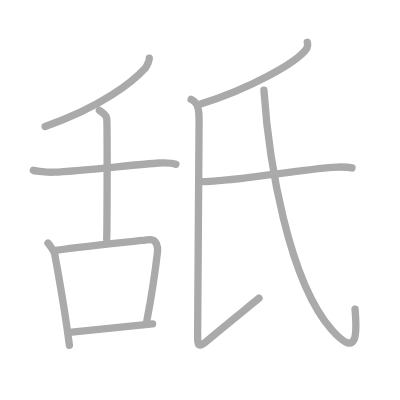
t = 0.00 s
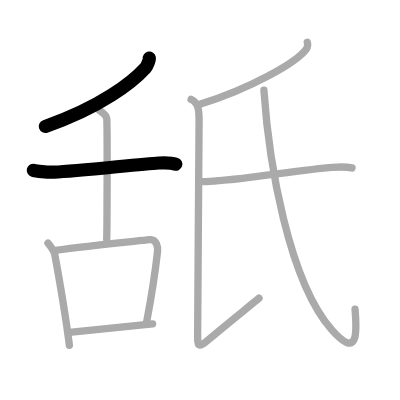
t = 2.00 s
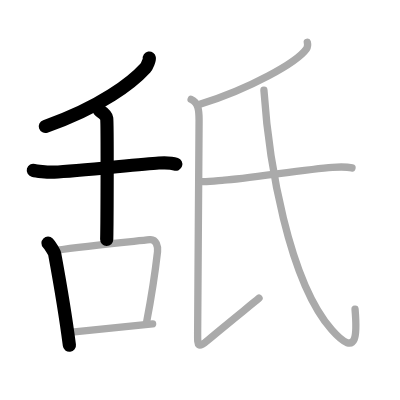
t = 4.00 s
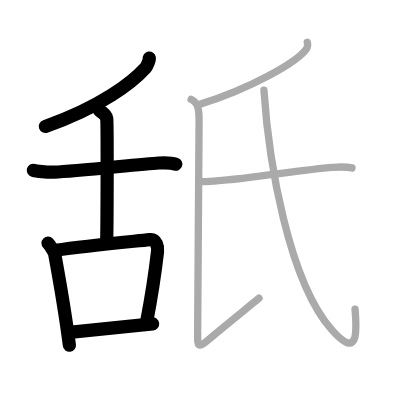
t = 6.00 s
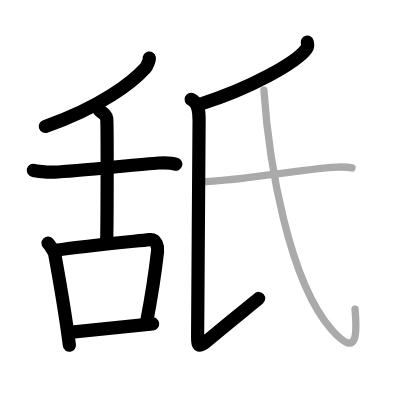
t = 8.00 s
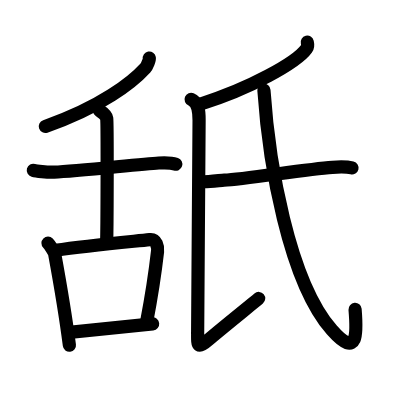
t = 10.00 s

The animated SVG that drew these frames (rendered in a browser with its animation timeline set to each time). Animation: 10 SMIL elements (animate=10); one cycle of 10.00 s.

<?xml version="1.0" standalone="no"?>
<!DOCTYPE svg PUBLIC "-//W3C//DTD SVG 1.1//EN"   "http://www.w3.org/Graphics/SVG/1.1/DTD/svg11.dtd">
<svg width="400px" height="400px"  version="1.1" xmlns="http://www.w3.org/2000/svg">
  <defs>
    <marker id="Triangle" viewBox="0 0 10 10" refX="0" refY="5" markerUnits="strokeWidth" markerWidth="3" style="stroke-opacity:0%;fill:#aaaaaa;" markerHeight="2" orient="auto">
      <path d="M 0 0 L 10 5 L 0 10 z" />
    </marker>
    
    <marker id="Arrow" viewBox="0 0 10 10" refX="5" refY="5" markerUnits="strokeWidth" markerWidth="1.8" style="stroke-opacity:0%;fill:#770000;" markerHeight="2" orient="auto">
      <path d="M 0 4 L 6 4 L 4 1 L 10 5 L 4 9 L 6 6 L 0 6 z" />
        <circle cx="5" cy="5" r="5" />
      </marker>
    
    <marker id="TriangleRed" viewBox="0 0 10 10" refX="0" refY="5" markerUnits="strokeWidth" markerWidth="3" style="stroke-opacity:0%;fill:#CC0000;" markerHeight="2" orient="auto">
      <path d="M 0 0 L 10 5 L 0 10 z" />
    </marker>
    
    <marker id="ArrowRed" viewBox="0 0 10 10" refX="5" refY="5" markerUnits="strokeWidth" markerWidth="1.8" style="stroke-opacity:0%;fill:#CC0000;" markerHeight="2" orient="auto">
      <path d="M 0 4 L 6 4 L 4 1 L 10 5 L 4 9 L 6 6 L 0 6 z" />
        <circle cx="5" cy="5" r="5" />
      </marker>
    
  </defs>
  
  <path style="fill:#ffffff; fill-opacity:100%; fill-rule:evenodd; stroke-width:0;" d="M 0 0 L 400px 0 L 400px 400px L 0 400px L 0 0" />

  <g transform="scale(3.6697247706422 3.6697247706422)">
<path style="fill:none; fill-opacity:0%; fill-rule:evenodd; stroke:#aaaaaa; stroke-opacity:100%; stroke-width: 1.5pt; stroke-linejoin:round; stroke-linecap:round;" d="M40.69 15.83c0.08 0.46-0.62 2.2-1.07 2.69C36.19 22.3 27.5 29.22 12.31 34.46"></path>
<path style="fill:none; fill-opacity:0%; fill-rule:evenodd; stroke:#aaaaaa; stroke-opacity:100%; stroke-width: 1.5pt; stroke-linejoin:round; stroke-linecap:round;" d="M9.08 46.42c0.75 0.21 3.67 0.58 5.67 0.5c6.64-0.28 23.52-2.23 28.5-2.5c1.24-0.07 3.25-0.17 4.67 0.33"></path>
<path style="fill:none; fill-opacity:0%; fill-rule:evenodd; stroke:#aaaaaa; stroke-opacity:100%; stroke-width: 1.5pt; stroke-linejoin:round; stroke-linecap:round;" d="M27.08 30.08c0.53 0.35 1.9 1.46 2 2.17c0.2 1.31 0.11 28.48 0 33"></path>
<path style="fill:none; fill-opacity:0%; fill-rule:evenodd; stroke:#aaaaaa; stroke-opacity:100%; stroke-width: 1.5pt; stroke-linejoin:round; stroke-linecap:round;" d="M13.08 66.25c0.47 0.48 1.72 2.37 1.83 3c1.33 7.25 2.89 16.25 4 24.83"></path>
<path style="fill:none; fill-opacity:0%; fill-rule:evenodd; stroke:#aaaaaa; stroke-opacity:100%; stroke-width: 1.5pt; stroke-linejoin:round; stroke-linecap:round;" d="M15.08 68.23c9.1-1.34 20.59-2.37 25.71-2.92c1.87-0.21 2.28 2.03 2.14 3.24c-0.68 5.97-1.68 12.43-3.01 19.37"></path>
<path style="fill:none; fill-opacity:0%; fill-rule:evenodd; stroke:#aaaaaa; stroke-opacity:100%; stroke-width: 1.5pt; stroke-linejoin:round; stroke-linecap:round;" d="M18.92 90.58c6.11-0.6 14.28-1.41 22.67-2.33"></path>
<path style="fill:none; fill-opacity:0%; fill-rule:evenodd; stroke:#aaaaaa; stroke-opacity:100%; stroke-width: 1.5pt; stroke-linejoin:round; stroke-linecap:round;" d="M83.74 11.5c0.11 0.45 0.23 1.15-0.22 1.8c-2.7 3.79-15.64 10.95-28.86 15.04"></path>
<path style="fill:none; fill-opacity:0%; fill-rule:evenodd; stroke:#aaaaaa; stroke-opacity:100%; stroke-width: 1.5pt; stroke-linejoin:round; stroke-linecap:round;" d="M52.08 27.08c2.02 0.84 2.17 3.14 2.17 5.67s-0.39 53.56-0.39 57.5s-0.25 5.06 3.02 2.25c3.28-2.81 11.68-9.56 13.7-11.25"></path>
<path style="fill:none; fill-opacity:0%; fill-rule:evenodd; stroke:#aaaaaa; stroke-opacity:100%; stroke-width: 1.5pt; stroke-linejoin:round; stroke-linecap:round;" d="M54.42 49.42c0.96 0.36 5.71-0.3 6.67-0.33c5.47-0.21 22.17-3 29.5-3.5c1.59-0.11 4.54-0.02 5.33 0.17"></path>
<path style="fill:none; fill-opacity:0%; fill-rule:evenodd; stroke:#aaaaaa; stroke-opacity:100%; stroke-width: 1.5pt; stroke-linejoin:round; stroke-linecap:round;" d="M71.92 24.58c1.3 19.43 6.69 51.91 18.5 65.33c7.33 8.33 6.83 0.33 6.33-5.67"></path>

<path style="fill:none; fill-opacity:0%; fill-rule:evenodd; stroke:#000000; stroke-opacity:100%; stroke-width: 2.7pt; stroke-linejoin:round; stroke-linecap:round;" d="M40.69 15.83c0.08 0.46-0.62 2.2-1.07 2.69C36.19 22.3 27.5 29.22 12.31 34.46" pathLength="100" stroke-dashoffset="100" stroke-dasharray="100 105"><animate id="dashAnim1" attributeName="stroke-dashoffset" from="100" to="0" dur="1s" calcMode="linear" fill="freeze"/></path>
<path style="fill:none; fill-opacity:0%; fill-rule:evenodd; stroke:#000000; stroke-opacity:100%; stroke-width: 2.7pt; stroke-linejoin:round; stroke-linecap:round;" d="M9.08 46.42c0.75 0.21 3.67 0.58 5.67 0.5c6.64-0.28 23.52-2.23 28.5-2.5c1.24-0.07 3.25-0.17 4.67 0.33" pathLength="100" stroke-dashoffset="100" stroke-dasharray="100 105"><animate id="dashAnim2" attributeName="stroke-dashoffset" from="100" to="0" dur="1s" calcMode="linear" begin="dashAnim1.end" fill="freeze"/></path>
<path style="fill:none; fill-opacity:0%; fill-rule:evenodd; stroke:#000000; stroke-opacity:100%; stroke-width: 2.7pt; stroke-linejoin:round; stroke-linecap:round;" d="M27.08 30.08c0.53 0.35 1.9 1.46 2 2.17c0.2 1.31 0.11 28.48 0 33" pathLength="100" stroke-dashoffset="100" stroke-dasharray="100 105"><animate id="dashAnim3" attributeName="stroke-dashoffset" from="100" to="0" dur="1s" calcMode="linear" begin="dashAnim2.end" fill="freeze"/></path>
<path style="fill:none; fill-opacity:0%; fill-rule:evenodd; stroke:#000000; stroke-opacity:100%; stroke-width: 2.7pt; stroke-linejoin:round; stroke-linecap:round;" d="M13.08 66.25c0.47 0.48 1.72 2.37 1.83 3c1.33 7.25 2.89 16.25 4 24.83" pathLength="100" stroke-dashoffset="100" stroke-dasharray="100 105"><animate id="dashAnim4" attributeName="stroke-dashoffset" from="100" to="0" dur="1s" calcMode="linear" begin="dashAnim3.end" fill="freeze"/></path>
<path style="fill:none; fill-opacity:0%; fill-rule:evenodd; stroke:#000000; stroke-opacity:100%; stroke-width: 2.7pt; stroke-linejoin:round; stroke-linecap:round;" d="M15.08 68.23c9.1-1.34 20.59-2.37 25.71-2.92c1.87-0.21 2.28 2.03 2.14 3.24c-0.68 5.97-1.68 12.43-3.01 19.37" pathLength="100" stroke-dashoffset="100" stroke-dasharray="100 105"><animate id="dashAnim5" attributeName="stroke-dashoffset" from="100" to="0" dur="1s" calcMode="linear" begin="dashAnim4.end" fill="freeze"/></path>
<path style="fill:none; fill-opacity:0%; fill-rule:evenodd; stroke:#000000; stroke-opacity:100%; stroke-width: 2.7pt; stroke-linejoin:round; stroke-linecap:round;" d="M18.92 90.58c6.11-0.6 14.28-1.41 22.67-2.33" pathLength="100" stroke-dashoffset="100" stroke-dasharray="100 105"><animate id="dashAnim6" attributeName="stroke-dashoffset" from="100" to="0" dur="1s" calcMode="linear" begin="dashAnim5.end" fill="freeze"/></path>
<path style="fill:none; fill-opacity:0%; fill-rule:evenodd; stroke:#000000; stroke-opacity:100%; stroke-width: 2.7pt; stroke-linejoin:round; stroke-linecap:round;" d="M83.74 11.5c0.11 0.45 0.23 1.15-0.22 1.8c-2.7 3.79-15.64 10.95-28.86 15.04" pathLength="100" stroke-dashoffset="100" stroke-dasharray="100 105"><animate id="dashAnim7" attributeName="stroke-dashoffset" from="100" to="0" dur="1s" calcMode="linear" begin="dashAnim6.end" fill="freeze"/></path>
<path style="fill:none; fill-opacity:0%; fill-rule:evenodd; stroke:#000000; stroke-opacity:100%; stroke-width: 2.7pt; stroke-linejoin:round; stroke-linecap:round;" d="M52.08 27.08c2.02 0.84 2.17 3.14 2.17 5.67s-0.39 53.56-0.39 57.5s-0.25 5.06 3.02 2.25c3.28-2.81 11.68-9.56 13.7-11.25" pathLength="100" stroke-dashoffset="100" stroke-dasharray="100 105"><animate id="dashAnim8" attributeName="stroke-dashoffset" from="100" to="0" dur="1s" calcMode="linear" begin="dashAnim7.end" fill="freeze"/></path>
<path style="fill:none; fill-opacity:0%; fill-rule:evenodd; stroke:#000000; stroke-opacity:100%; stroke-width: 2.7pt; stroke-linejoin:round; stroke-linecap:round;" d="M54.42 49.42c0.96 0.36 5.71-0.3 6.67-0.33c5.47-0.21 22.17-3 29.5-3.5c1.59-0.11 4.54-0.02 5.33 0.17" pathLength="100" stroke-dashoffset="100" stroke-dasharray="100 105"><animate id="dashAnim9" attributeName="stroke-dashoffset" from="100" to="0" dur="1s" calcMode="linear" begin="dashAnim8.end" fill="freeze"/></path>
<path style="fill:none; fill-opacity:0%; fill-rule:evenodd; stroke:#000000; stroke-opacity:100%; stroke-width: 2.7pt; stroke-linejoin:round; stroke-linecap:round;" d="M71.92 24.58c1.3 19.43 6.69 51.91 18.5 65.33c7.33 8.33 6.83 0.33 6.33-5.67" pathLength="100" stroke-dashoffset="100" stroke-dasharray="100 105"><animate id="dashAnim10" attributeName="stroke-dashoffset" from="100" to="0" dur="1s" calcMode="linear" begin="dashAnim9.end" fill="freeze"/></path>

</g>

</svg>  
          
